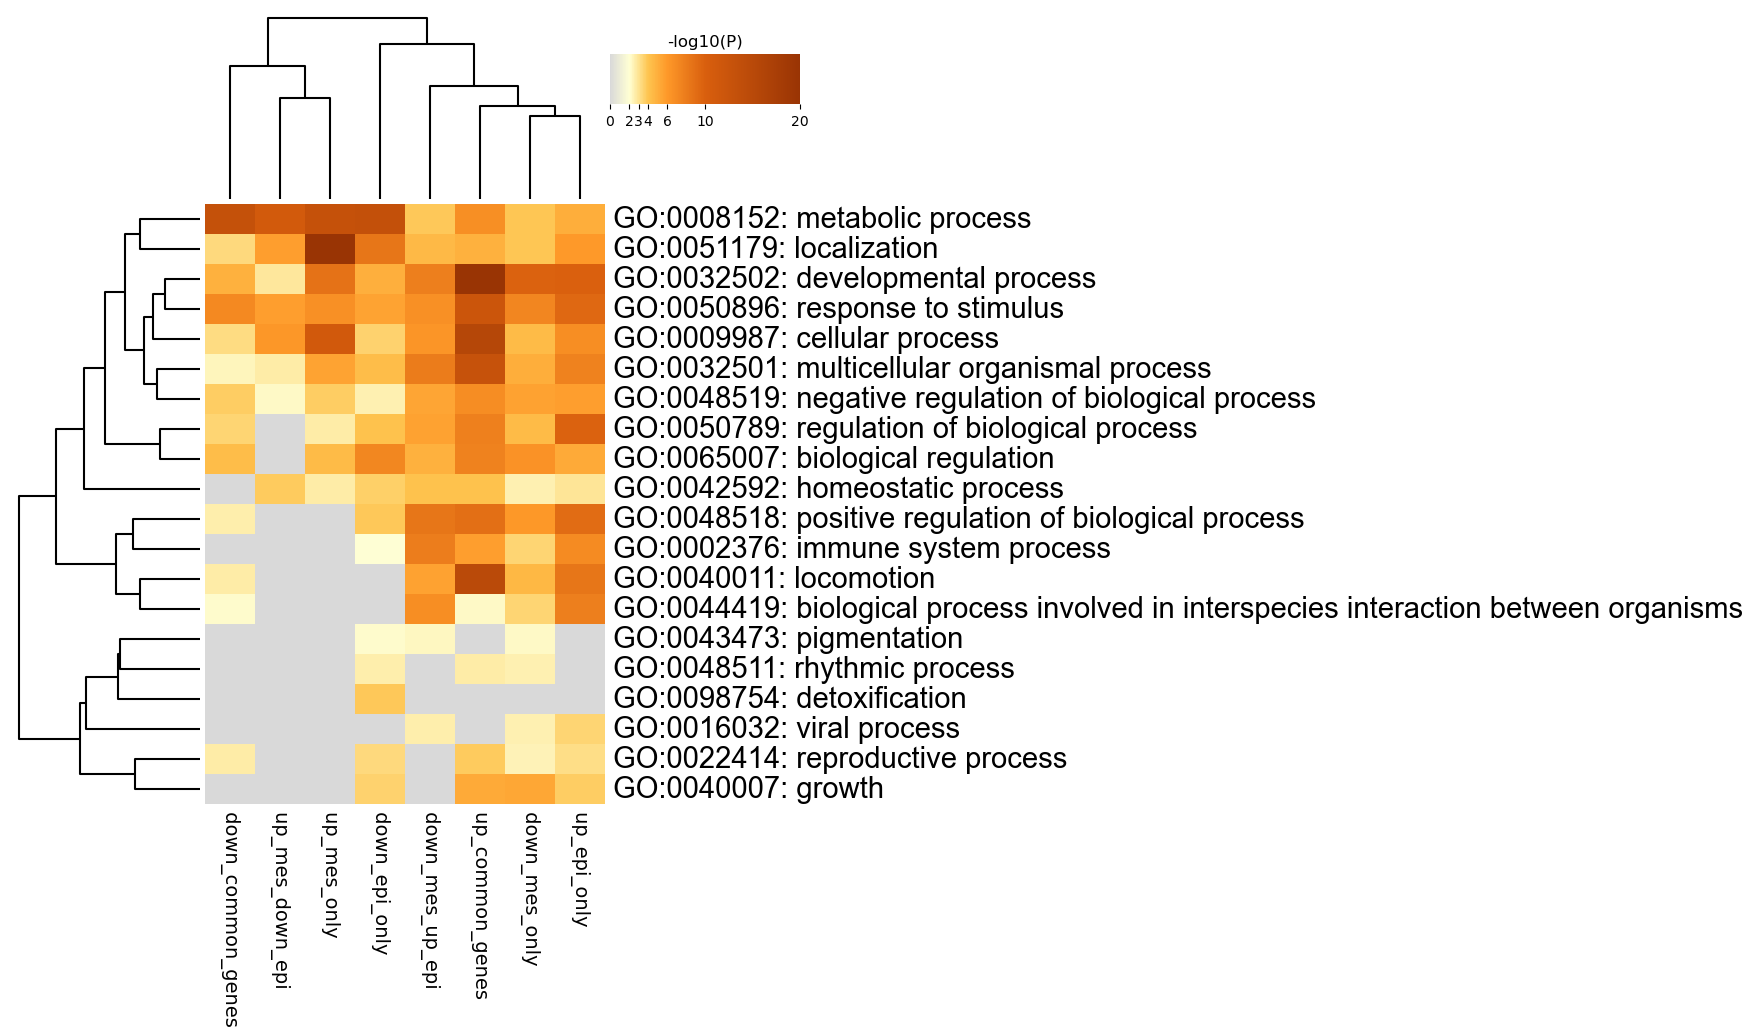

Values plotted in this chart, from the file beside it:
GO, Description, _LogP_down_common_genes, _LogP_down_epi_only, _LogP_down_mes_only, _LogP_down_mes_up_epi, _LogP_up_common_genes, _LogP_up_epi_only, _LogP_up_mes_down_epi, _LogP_up_mes_only
GO:0008152, metabolic process, -13.23, -13.44, -3.968, -3.889, -6.682, -5, -11.02, -13.05
GO:0051179, localization, -3.333, -8.385, -3.978, -4.494, -4.872, -6.01, -5.737, -21.11
GO:0032502, developmental process, -4.898, -4.968, -9.715, -7.806, -22.23, -9.915, -2.835, -8.67
GO:0050896, response to stimulus, -7.051, -5.507, -7.284, -6.633, -12.13, -9.362, -5.747, -6.629
GO:0009987, cellular process, -3.267, -3.563, -4.405, -6.326, -15.5, -6.789, -6.131, -11.19
GO:0032501, multicellular organismal process, -2.375, -4.34, -5.077, -8.032, -12.97, -7.577, -2.664, -5.52
GO:0048519, negative regulation of biological proces…, -3.727, -2.534, -5.618, -5.468, -6.806, -5.781, -2.241, -3.743
GO:0050789, regulation of biological process, -3.473, -4.099, -4.43, -5.599, -7.691, -9.746, 0.0, -2.711
GO:0065007, biological regulation, -4.359, -7.244, -6.465, -4.869, -7.559, -5.168, 0.0, -4.414
GO:0042592, homeostatic process, 0.0, -3.63, -2.547, -4.109, -4.121, -2.966, -3.817, -2.73
GO:0048518, positive regulation of biological proces…, -2.582, -3.904, -6.018, -8.411, -8.846, -9.069, 0.0, 0.0
GO:0002376, immune system process, 0.0, -2.025, -3.478, -7.915, -5.755, -6.93, 0.0, 0.0
GO:0040011, locomotion, -2.677, 0.0, -4.577, -5.611, -14.75, -8.429, 0.0, 0.0
GO:0044419, biological process involved in interspec…, -2.171, 0.0, -3.504, -6.731, -2.241, -7.748, 0.0, 0.0
GO:0043473, pigmentation, 0.0, -2.134, -2.194, -2.312, 0.0, 0.0, 0.0, 0.0
GO:0048511, rhythmic process, 0.0, -2.601, -2.53, 0.0, -2.694, 0.0, 0.0, 0.0
GO:0098754, detoxification, 0.0, -3.853, 0.0, 0.0, 0.0, 0.0, 0.0, 0.0
GO:0016032, viral process, 0.0, 0.0, -2.502, -2.633, 0.0, -3.441, 0.0, 0.0
GO:0022414, reproductive process, -2.706, -3.336, -2.454, 0.0, -3.822, -3.132, 0.0, 0.0
GO:0040007, growth, 0.0, -3.567, -5.351, 0.0, -5.226, -3.678, 0.0, 0.0
